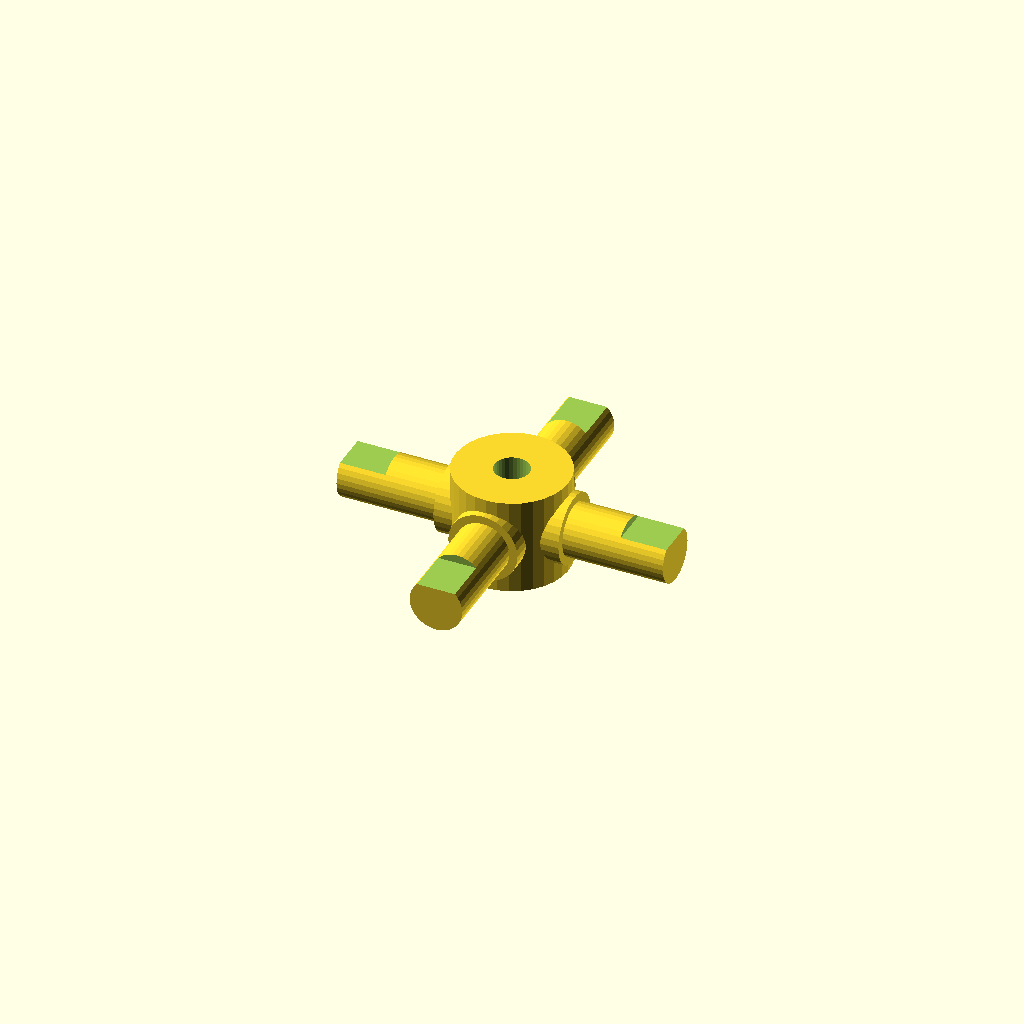
Cell 1: the model at its default parameters.
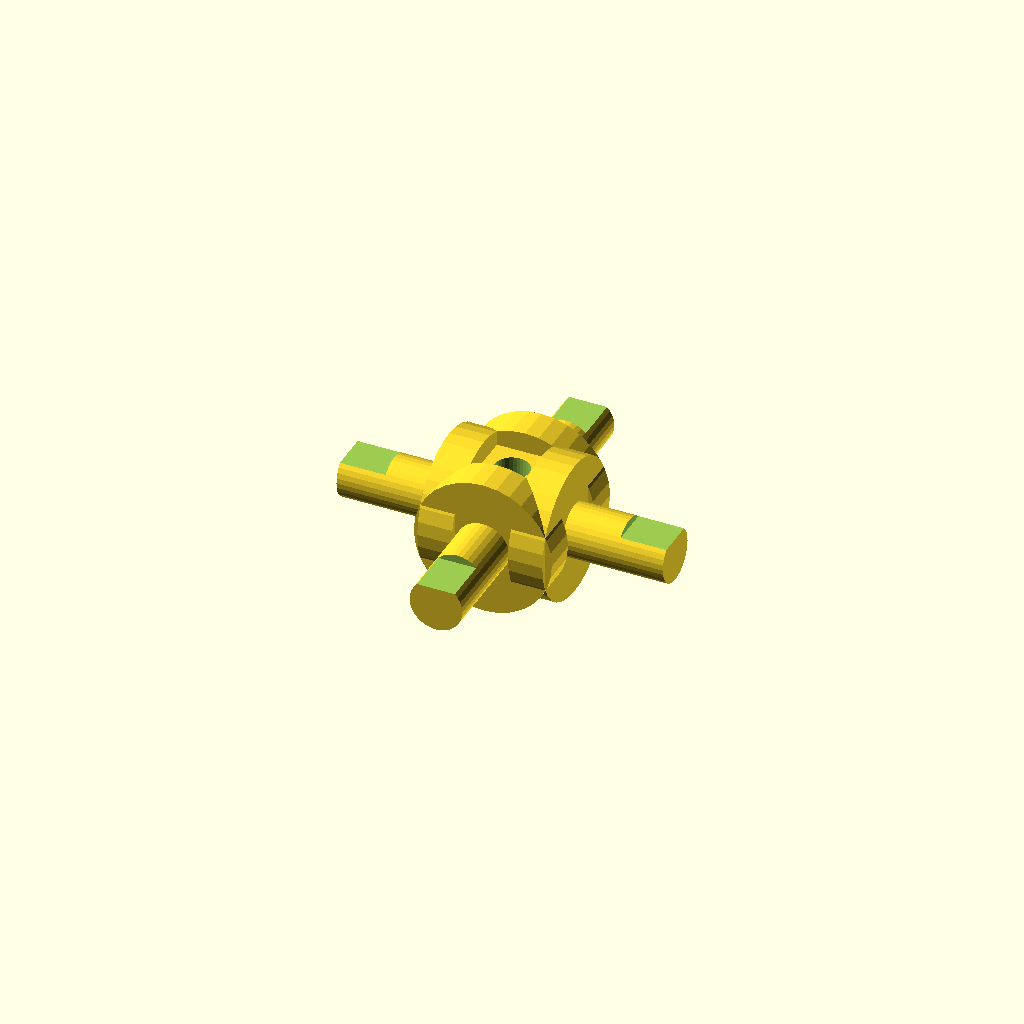
Cell 2 — journal_d set to 25.4, the other parameters unchanged.
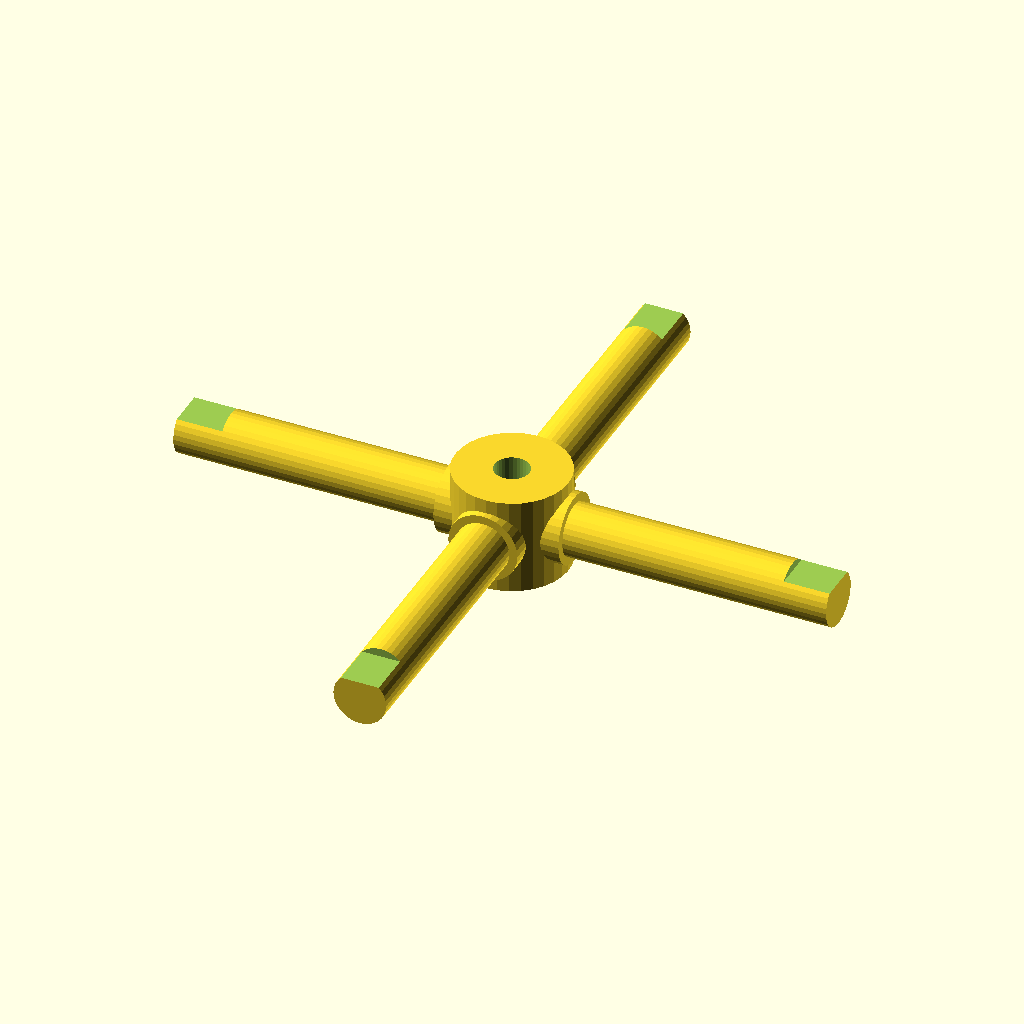
Cell 3 — arm_len set to 60, the other parameters unchanged.
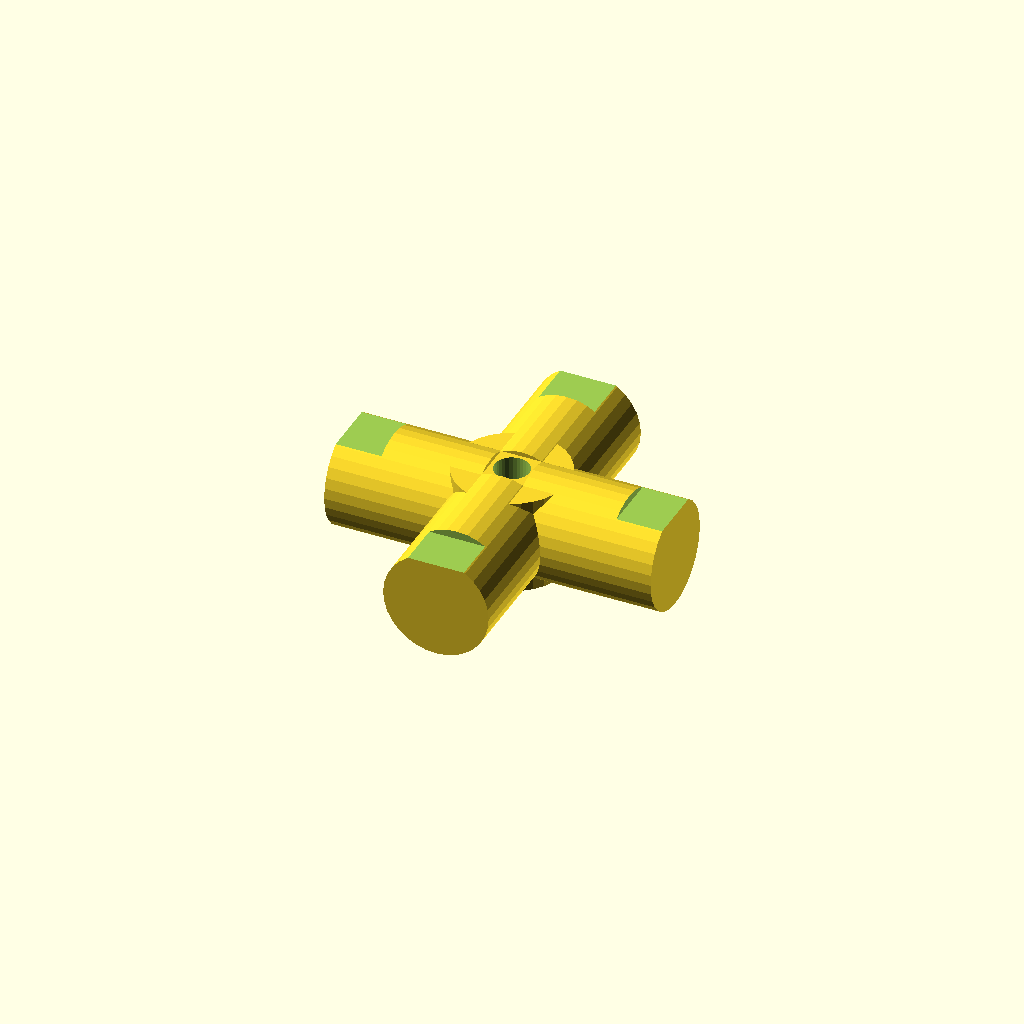
Cell 4 — step_d set to 19.4, the other parameters unchanged.
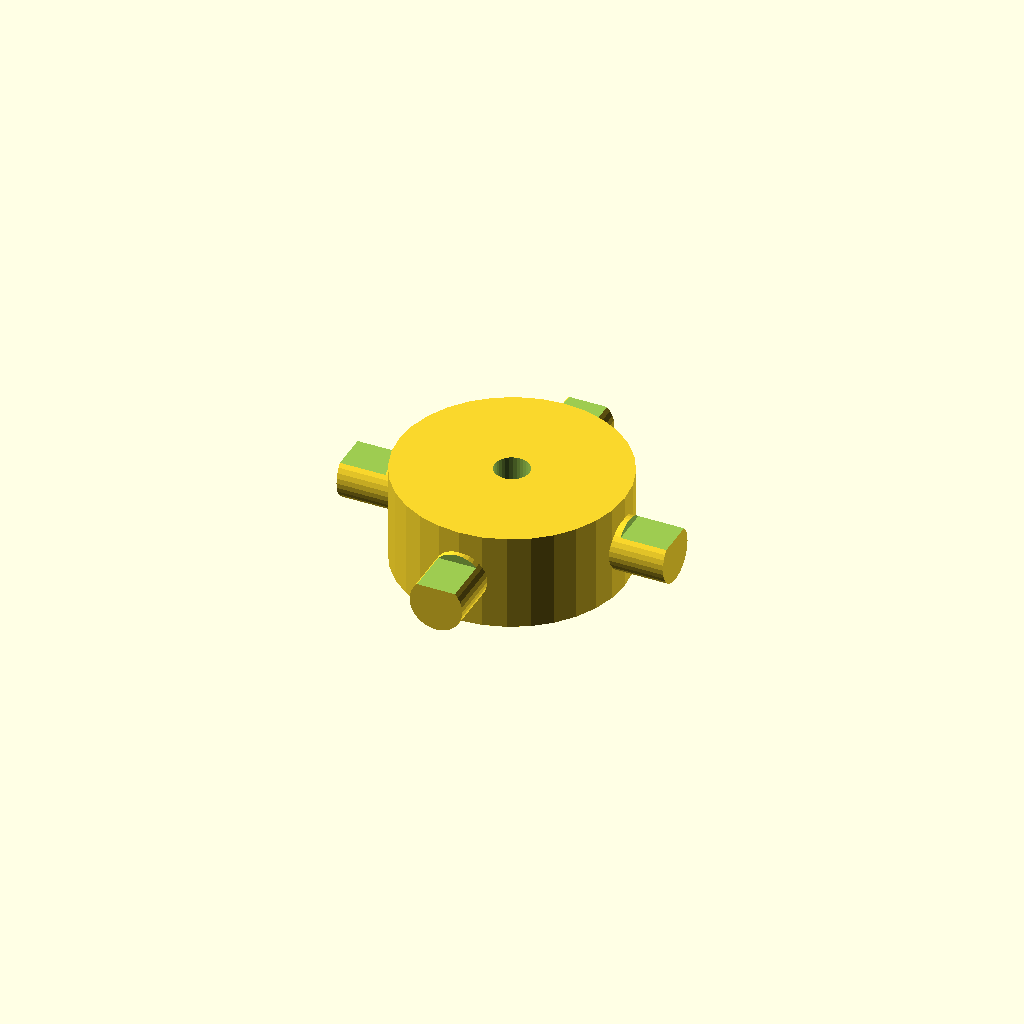
Cell 5: the same model with hub_d = 41.4.
One fixed orthographic camera (rotation 55°, 0°, 25°; colour scheme Cornfield) for every cell.
OpenSCAD source file optional_data/data/gen3/cardans/part_0018.scad:
$fn = 32;

// ----------------------------------------------------------------------
// Cardan cross: 60 mm span, 12.7 mm trunnions
// ----------------------------------------------------------------------

// --- parameters (mm) ---
journal_d = 12.7;         // trunnion diameter
arm_len = 30;             // trunnion length from the centre
step_r = 4.32;            // step position from the centre
step_d = 9.7;             // journal diameter after the step
hub_d = 20.7;             // hub diameter
hub_h = 17.78;            // hub height
bore_d = 6.35;            // hub bore
flat_d = 1.5;             // depth of the journal flat
flat_len = 8.4;           // length of the journal flat

difference() {
  union() {
    /* hub along the joint axis */
    cylinder(h = hub_h, d = hub_d, center = true);
    for (a = [0 : 90 : 270]) rotate([0, 0, a]) {
      /* trunnion, sunk into the hub */
      translate([hub_d / 4, 0, 0]) rotate([0, 90, 0]) cylinder(h = step_r + 2, d = journal_d);
      /* stepped journal out to the tip */
      translate([step_r - 0.5, 0, 0]) rotate([0, 90, 0]) cylinder(h = arm_len + 0.5 - step_r, d = step_d);
    }
  }
  /* lubrication bore through the hub, 2.5 mm clear on both sides */
  translate([0, 0, -hub_h / 2 - 2.5]) cylinder(h = hub_h + 5, d = bore_d);
  /* machined flat on each journal tip */
  for (a = [0 : 90 : 270]) rotate([0, 0, a]) {
    translate([arm_len - flat_len, -step_d, step_d / 2 - flat_d]) cube([flat_len + 0.5, 2 * step_d, flat_d + 2.5]);
  }
}
Parameter table extracted from the source (name, type, default, range or options):
journal_d: number, default 12.7
arm_len: number, default 30
step_r: number, default 4.32
step_d: number, default 9.7
hub_d: number, default 20.7
hub_h: number, default 17.78
bore_d: number, default 6.35
flat_d: number, default 1.5
flat_len: number, default 8.4
